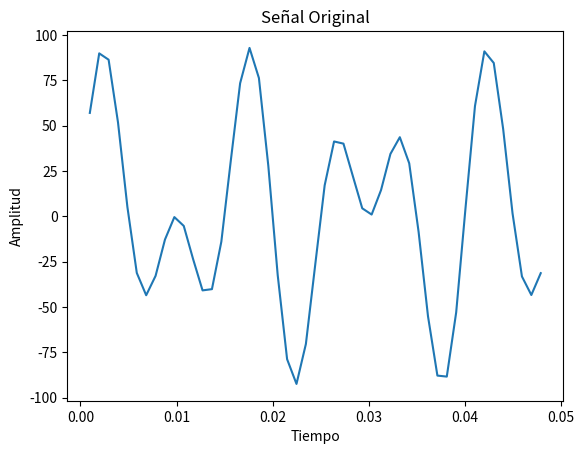
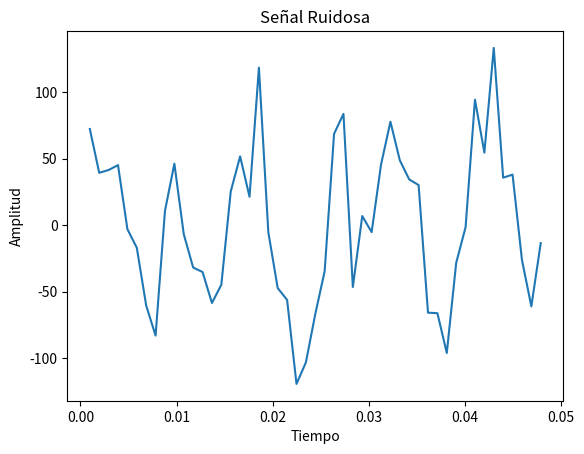

These charts were generated, in order, by the following Python code: (Note: this script raises an exception after producing the figures.)
#Tarea 3- ITCR.Física Computacional I
#Johnny Borbón Valverde (2018093752)
#Daniel Espinoza Castro (2018209624)

import numpy as np
import matplotlib.pyplot as plt
from scipy.fft import fft
from scipy.fft import ifft

#Parámetros
tasaMuestreo = 1024
deltaT = 1

#Tamaño del arreglo de muestras
CantidadPuntos = deltaT*tasaMuestreo

puntos_tiempo = np.linspace(0, deltaT, CantidadPuntos)

#Generación de la señales

frecuencia1 = 75
amplitud1 = 50

frecuencia2 = 125
amplitud2 = 50


señal1 = amplitud1*np.sin(2*np.pi*frecuencia1*puntos_tiempo)
señal2 = amplitud2*np.sin(2*np.pi*frecuencia2*puntos_tiempo)


#Generación del ruido
ruido = np.random.normal(0, 30, CantidadPuntos)

señalOriginal = señal1 + señal2
señalRuidosa = señal1 + señal2 + ruido

#Gráfica de la señal original
fig, ax = plt.subplots(dpi=120)
ax.plot(puntos_tiempo[1:50], señalOriginal[1:50])
ax.set_title('Señal Original')
ax.set_xlabel('Tiempo')
ax.set_ylabel('Amplitud')
plt.show()

#Gráfica de la señal ruidosa
fig, ax = plt.subplots(dpi=120)
ax.plot(puntos_tiempo[1:50], señalRuidosa[1:50])
ax.set_title('Señal Ruidosa')
ax.set_xlabel('Tiempo')
ax.set_ylabel('Amplitud')
plt.show()


# Aplicación de la transformada rápida de fourier

puntos_frecuencia = np.linspace (0.0, 512, int(CantidadPuntos/2))

transformada_señal = fft(señalRuidosa)

amplitudes = (2/CantidadPuntos)*np.abs(transformada_señal[0:np.int(CantidadPuntos/2)])

fig, ax = plt.subplots(dpi=120)
ax.plot(puntos_frecuencia, amplitudes)
ax.set_title('Señal en el dominio de la frecuencia')
ax.set_xlabel('Frecuencia [Hz]')
ax.set_ylabel('Amplitud')
ax.set_xticks(np.arange(0,501,50))
plt.show()


#Función que realiza el filtrado de la señal y su gráfica


def Filtrar_Señal(transformada_señal,amplitudes,umbral):
    for i in range(len(amplitudes)):
        if amplitudes[i]<umbral:
            transformada_señal[i]=0+0j
            amplitudes[i]=0
    
    puntos_frecuencia=np.linspace(0,512,int(CantidadPuntos/2))

    fig, ax = plt.subplots(dpi=120)
    ax.plot(puntos_frecuencia, amplitudes)
    ax.set_title('Señal filtrada en el dominio de la frecuencia')
    ax.set_xlabel('Frecuencia [Hz]')
    ax.set_ylabel('Amplitud')
    ax.set_xticks(np.arange(0,501,50))
    plt.show()
    return transformada_señal


#Transformada rápida de Fourier inversa
umbral=30
transformada_señal=Filtrar_Señal(transformada_señal,amplitudes,umbral)

puntos_frecuencia = np.linspace (0.0, 512, int(CantidadPuntos/2))

transformadaInversa_señal = ifft(transformada_señal)

fig, ax = plt.subplots(dpi=120)
ax.plot(puntos_tiempo[1:50], transformadaInversa_señal[1:50])
ax.set_title('Señal Filtrada')
ax.set_xlabel('Tiempo')
ax.set_ylabel('Amplitud')
plt.show()


